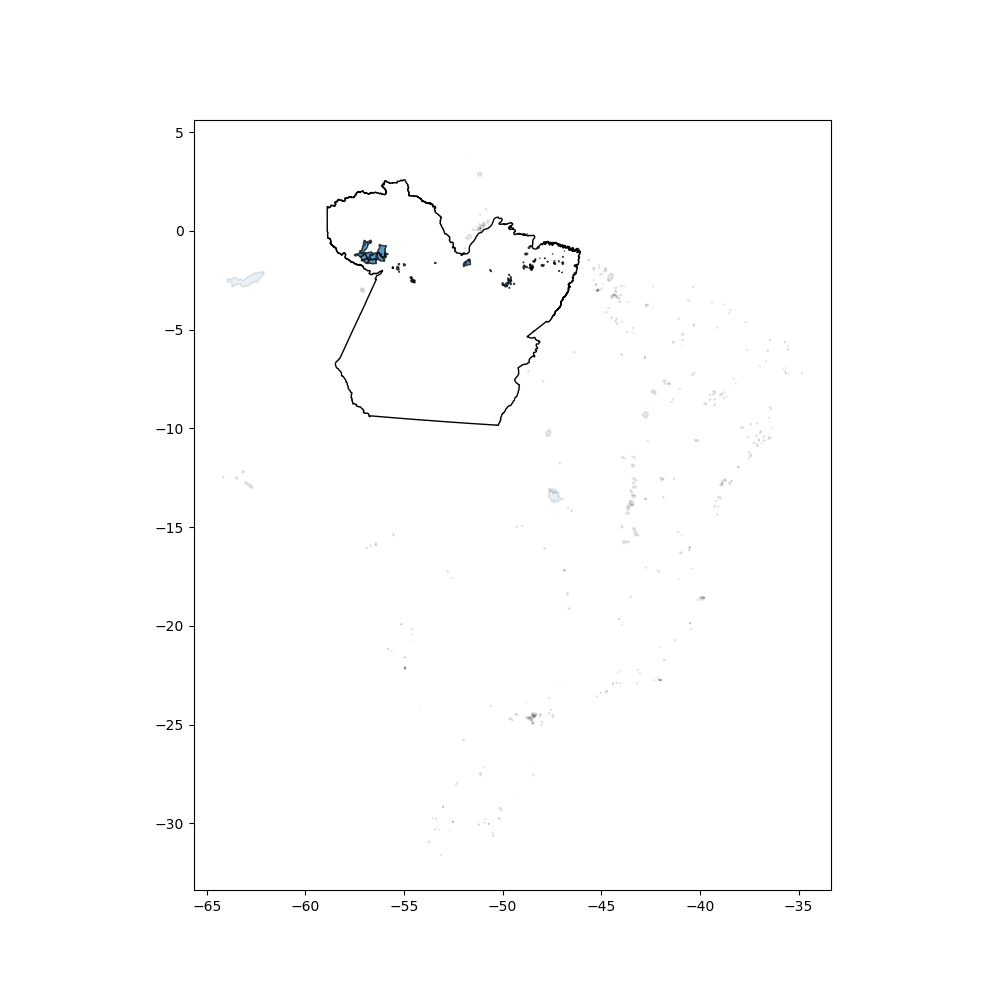

The data file committed next to this chart (first rows):
id, name, area_ha, VERSION, SOURCE, CATEG_ID, LEVEL_1, LEVEL_3, GEOCODE, LEVEL_2, NAME_STD
50, Santa Quitéria e Itacoãzinho (50), 652.2, 1, IBGE, 2022, 62, Brasil, , 50, Santa Quitéria e Itacoãzinho (50), LEVEL_2
51, Bela Aurora (51), 2415, 1, IBGE, 2022, 62, Brasil, , 51, Bela Aurora (51), LEVEL_2
53, Abacatal-Aurá (53), 574.8, 1, IBGE, 2022, 62, Brasil, , 53, Abacatal-Aurá (53), LEVEL_2
360, Abui, Parana do Abui, Tapagem, Sagrado C…, 79040, 1, IBGE, 2022, 62, Brasil, , 360, Abui, Parana do Abui, Tapagem, Sagrado C…, LEVEL_2
43, Boa Vista (43), 1110, 1, IBGE, 2022, 62, Brasil, , 43, Boa Vista (43), LEVEL_2
242, Cacau e Ovos (242), 4068, 1, IBGE, 2022, 62, Brasil, , 242, Cacau e Ovos (242), LEVEL_2
44, Pacoval do Alenquer (44), 7831, 1, IBGE, 2022, 62, Brasil, , 44, Pacoval do Alenquer (44), LEVEL_2
45, Água Fria (45), 572.7, 1, IBGE, 2022, 62, Brasil, , 45, Água Fria (45), LEVEL_2
46, Erepecuru (46), 225669, 1, IBGE, 2022, 62, Brasil, , 46, Erepecuru (46), LEVEL_2
47, Alto Trombetas I (47), 57772, 1, IBGE, 2022, 62, Brasil, , 47, Alto Trombetas I (47), LEVEL_2
48, Trombetas (48), 103871, 1, IBGE, 2022, 62, Brasil, , 48, Trombetas (48), LEVEL_2
49, Santa Luzia do Tracuateua (49), 336.8, 1, IBGE, 2022, 62, Brasil, , 49, Santa Luzia do Tracuateua (49), LEVEL_2
40, Macapazinho (40), 97.77, 1, IBGE, 2022, 62, Brasil, , 40, Macapazinho (40), LEVEL_2
41, Itaboca-Quatro Bocas e Cacoal (41), 446.7, 1, IBGE, 2022, 62, Brasil, , 41, Itaboca-Quatro Bocas e Cacoal (41), LEVEL_2
42, Cabeceiras - TQ Cabeceiras formado pelas…, 17770, 1, IBGE, 2022, 62, Brasil, , 42, Cabeceiras - TQ Cabeceiras formado pelas…, LEVEL_2
29, Alto Itacuruçá, Baixo Itacuruçá, Bom Rem…, 10212, 1, IBGE, 2022, 62, Brasil, , 29, Alto Itacuruçá, Baixo Itacuruçá, Bom Rem…, LEVEL_2
32, Laranjituba e África (32), 1154, 1, IBGE, 2022, 62, Brasil, , 32, Laranjituba e África (32), LEVEL_2
33, Tambaí-Açú (33), 1825, 1, IBGE, 2022, 62, Brasil, , 33, Tambaí-Açú (33), LEVEL_2
34, Santa Maria do Mirindeua (34), 1851, 1, IBGE, 2022, 62, Brasil, , 34, Santa Maria do Mirindeua (34), LEVEL_2
35, Gurupá (35), 11163, 1, IBGE, 2022, 62, Brasil, , 35, Gurupá (35), LEVEL_2
36, Maria Ribeira (36), 2069, 1, IBGE, 2022, 62, Brasil, , 36, Maria Ribeira (36), LEVEL_2
37, Ramal do Piratuba (37), 971.7, 1, IBGE, 2022, 62, Brasil, , 37, Ramal do Piratuba (37), LEVEL_2
38, Santana Axe do Baixo Jambuaçu (38), 1539, 1, IBGE, 2022, 62, Brasil, , 38, Santana Axe do Baixo Jambuaçu (38), LEVEL_2
39, Arquinec (39), 5793, 1, IBGE, 2022, 62, Brasil, , 39, Arquinec (39), LEVEL_2
340, Tiningu (340), 4312, 1, IBGE, 2022, 62, Brasil, , 340, Tiningu (340), LEVEL_2
30, Jacunday (30), 1691, 1, IBGE, 2022, 62, Brasil, , 30, Jacunday (30), LEVEL_2
341, Maria Valentina (341), 11052, 1, IBGE, 2022, 62, Brasil, , 341, Maria Valentina (341), LEVEL_2
31, São Sebastião (31), 942.9, 1, IBGE, 2022, 62, Brasil, , 31, São Sebastião (31), LEVEL_2
342, Rosário (342), 3707, 1, IBGE, 2022, 62, Brasil, , 342, Rosário (342), LEVEL_2
344, Alto Trombetas II (344), 293573, 1, IBGE, 2022, 62, Brasil, , 344, Alto Trombetas II (344), LEVEL_2
239, São Judas Tadeu (239), 1952, 1, IBGE, 2022, 62, Brasil, , 239, São Judas Tadeu (239), LEVEL_2
333, Gurupá Mirim, Jocojo, Flexinha, Carrazed…, 86059, 1, IBGE, 2022, 62, Brasil, , 333, Gurupá Mirim, Jocojo, Flexinha, Carrazed…, LEVEL_2
334, Muruteauzinho (334), 629.7, 1, IBGE, 2022, 62, Brasil, , 334, Muruteauzinho (334), LEVEL_2
335, Nossa Senhora da Graça (335), 761.8, 1, IBGE, 2022, 62, Brasil, , 335, Nossa Senhora da Graça (335), LEVEL_2
336, Peruana (336), 1946, 1, IBGE, 2022, 62, Brasil, , 336, Peruana (336), LEVEL_2
213, Saracura (213), 2987, 1, IBGE, 2022, 62, Brasil, , 213, Saracura (213), LEVEL_2
337, Ariramba (337), 12352, 1, IBGE, 2022, 62, Brasil, , 337, Ariramba (337), LEVEL_2
338, Arapucu (338), 768.2, 1, IBGE, 2022, 62, Brasil, , 338, Arapucu (338), LEVEL_2
339, Murumuru (339), 1820, 1, IBGE, 2022, 62, Brasil, , 339, Murumuru (339), LEVEL_2
216, Arapema (216), 3828, 1, IBGE, 2022, 62, Brasil, , 216, Arapema (216), LEVEL_2
217, Bom Jardim (217), 2652, 1, IBGE, 2022, 62, Brasil, , 217, Bom Jardim (217), LEVEL_2
206, Bacabal (206), 514.4, 1, IBGE, 2022, 62, Brasil, , 206, Bacabal (206), LEVEL_2
307, Tomazia, Tachizal, Itapocu, Mola, Bonfim…, 12791, 1, IBGE, 2022, 62, Brasil, , 307, Tomazia, Tachizal, Itapocu, Mola, Bonfim…, LEVEL_2
472, Cachoeira Porteira (472), 225477, 1, IBGE, 2022, 62, Brasil, , 472, Cachoeira Porteira (472), LEVEL_2
474, Programa Raízes (474), 924.6, 1, IBGE, 2022, 62, Brasil, , 474, Programa Raízes (474), LEVEL_2
475, São Tomé Açú (475), 2570, 1, IBGE, 2022, 62, Brasil, , 475, São Tomé Açú (475), LEVEL_2
476, Tatituquara, São Sebastião (476), 6304, 1, IBGE, 2022, 62, Brasil, , 476, Tatituquara, São Sebastião (476), LEVEL_2
477, União São João (477), 1805, 1, IBGE, 2022, 62, Brasil, , 477, União São João (477), LEVEL_2
450, Rei Zumbi da Comunidade Sítio Bosque (45…, 1149, 1, IBGE, 2022, 62, Brasil, , 450, Rei Zumbi da Comunidade Sítio Bosque (45…, LEVEL_2
451, São Miguel Arcanjo de Nova Ludiceia (451…, 4332, 1, IBGE, 2022, 62, Brasil, , 451, São Miguel Arcanjo de Nova Ludiceia (451…, LEVEL_2
199, Narcisa (199), 642.1, 1, IBGE, 2022, 62, Brasil, , 199, Narcisa (199), LEVEL_2
444, Caete (444), 1481, 1, IBGE, 2022, 62, Brasil, , 444, Caete (444), LEVEL_2
445, Castanhalzinho (445), 291, 1, IBGE, 2022, 62, Brasil, , 445, Castanhalzinho (445), LEVEL_2
446, Cutuvelo (446), 496.9, 1, IBGE, 2022, 62, Brasil, , 446, Cutuvelo (446), LEVEL_2
447, Espírito Santo (447), 278.1, 1, IBGE, 2022, 62, Brasil, , 447, Espírito Santo (447), LEVEL_2
448, Ilha Grande de Cupijo (448), 1859, 1, IBGE, 2022, 62, Brasil, , 448, Ilha Grande de Cupijo (448), LEVEL_2
295, Santa Luzia (295), 551.7, 1, IBGE, 2022, 62, Brasil, , 295, Santa Luzia (295), LEVEL_2
18, Carananduba (18), 648.4, 1, IBGE, 2022, 62, Brasil, , 18, Carananduba (18), LEVEL_2
19, Guajará Miri (19), 1149, 1, IBGE, 2022, 62, Brasil, , 19, Guajará Miri (19), LEVEL_2
2, Jacarequara (2), 1166, 1, IBGE, 2022, 62, Brasil, , 2, Jacarequara (2), LEVEL_2
... 27 more rows
